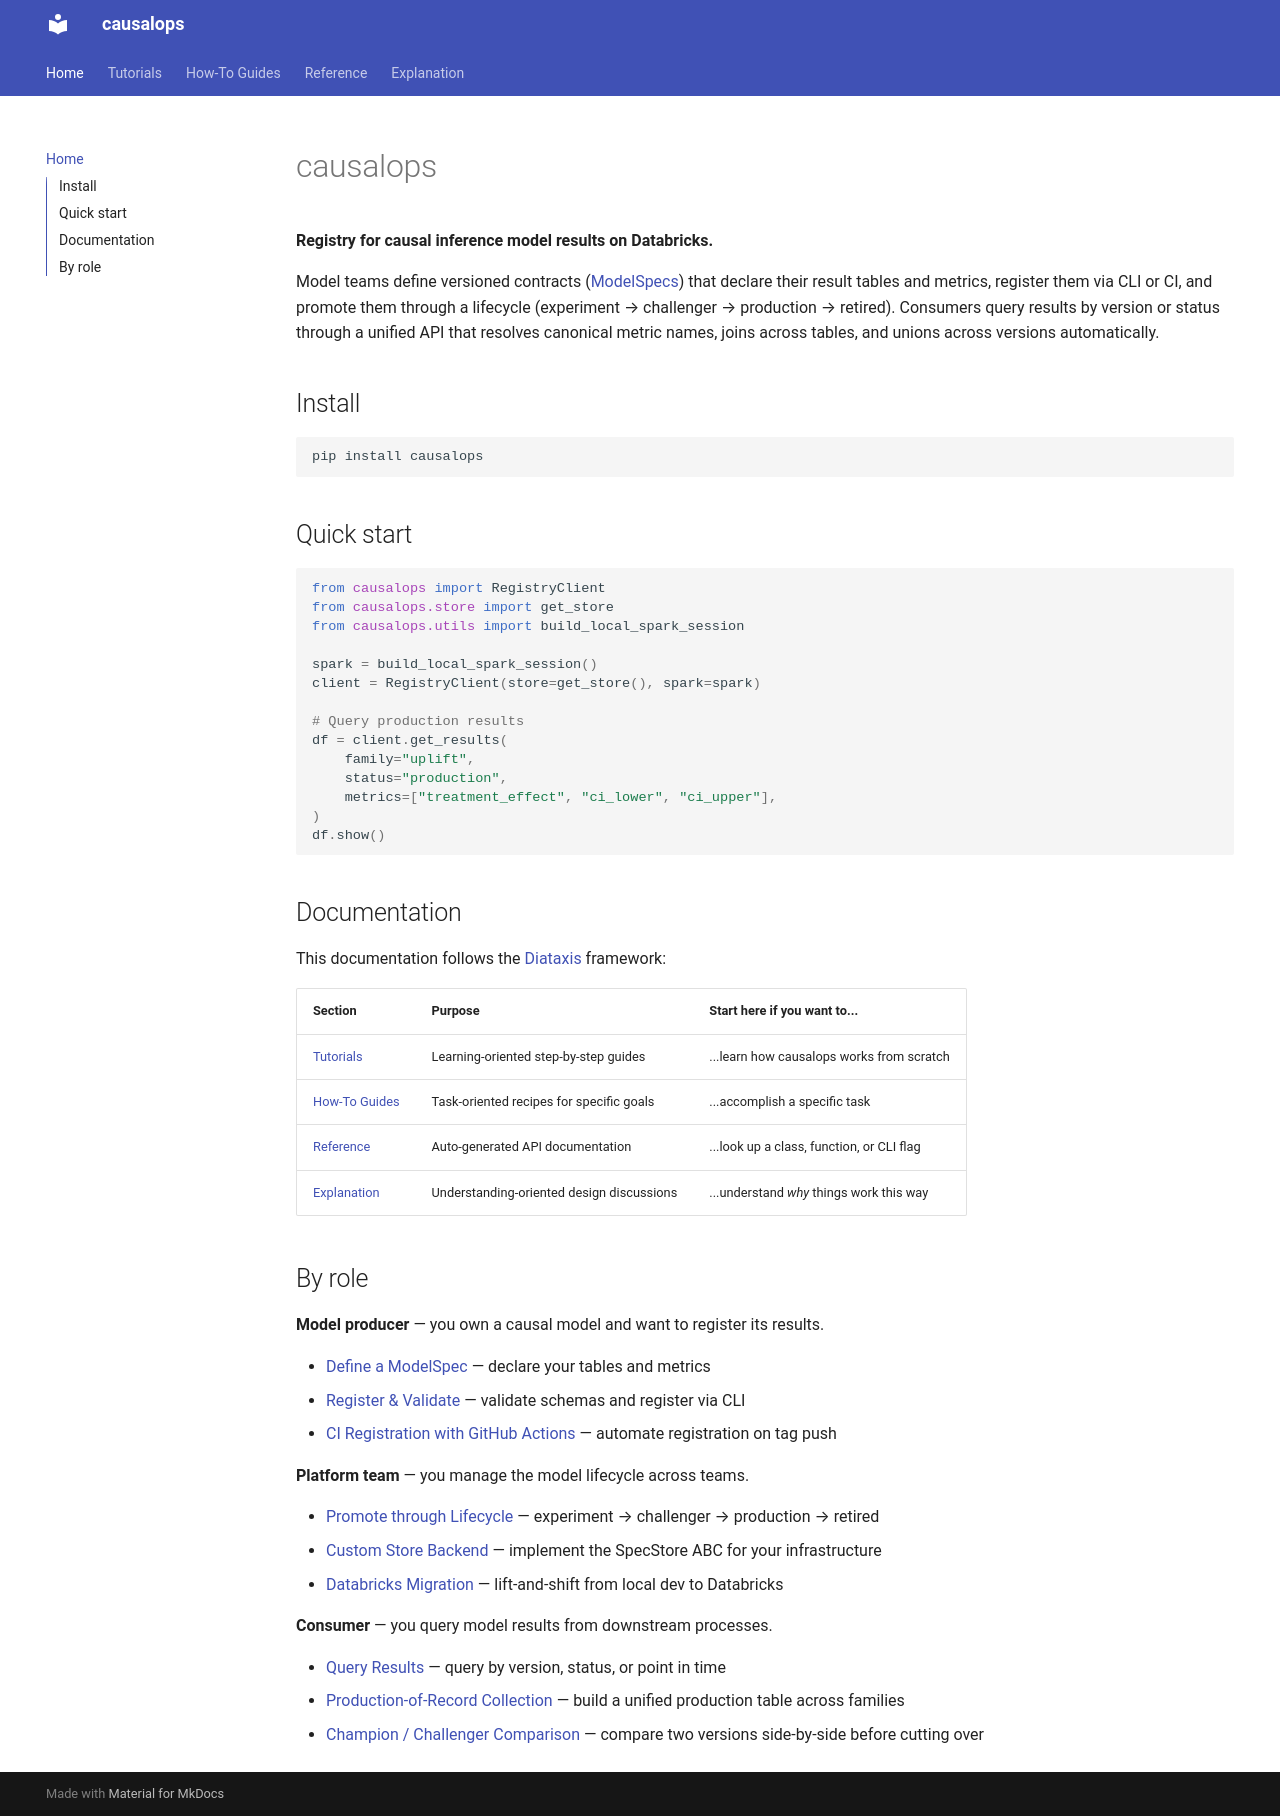

repository: ddoyled/causalops · page: index.html · generator: mkdocs

# causalops

**Registry for causal inference model results on Databricks.**

Model teams define versioned contracts ([ModelSpecs](reference/spec.md)) that declare their result tables and metrics, register them via CLI or CI, and promote them through a lifecycle (experiment → challenger → production → retired). Consumers query results by version or status through a unified API that resolves canonical metric names, joins across tables, and unions across versions automatically.

## Install

```bash
pip install causalops
```

## Quick start

```python
from causalops import RegistryClient
from causalops.store import get_store
from causalops.utils import build_local_spark_session

spark = build_local_spark_session()
client = RegistryClient(store=get_store(), spark=spark)

# Query production results
df = client.get_results(
    family="uplift",
    status="production",
    metrics=["treatment_effect", "ci_lower", "ci_upper"],
)
df.show()
```

## Documentation

This documentation follows the [Diataxis](https://diataxis.fr/) framework:

| Section | Purpose | Start here if you want to... |
|---|---|---|
| [Tutorials](tutorials/index.md) | Learning-oriented step-by-step guides | ...learn how causalops works from scratch |
| [How-To Guides](how-to/index.md) | Task-oriented recipes for specific goals | ...accomplish a specific task |
| [Reference](reference/index.md) | Auto-generated API documentation | ...look up a class, function, or CLI flag |
| [Explanation](explanation/index.md) | Understanding-oriented design discussions | ...understand *why* things work this way |

## By role

**Model producer** — you own a causal model and want to register its results.

- [Define a ModelSpec](tutorials/define-a-model-spec.md) — declare your tables and metrics
- [Register & Validate](tutorials/register-and-validate.md) — validate schemas and register via CLI
- [CI Registration with GitHub Actions](how-to/ci-registration.md) — automate registration on tag push

**Platform team** — you manage the model lifecycle across teams.

- [Promote through Lifecycle](tutorials/promote-lifecycle.md) — experiment → challenger → production → retired
- [Custom Store Backend](how-to/custom-store-backend.md) — implement the SpecStore ABC for your infrastructure
- [Databricks Migration](how-to/databricks-migration.md) — lift-and-shift from local dev to Databricks

**Consumer** — you query model results from downstream processes.

- [Query Results](tutorials/query-results.md) — query by version, status, or point in time
- [Production-of-Record Collection](how-to/production-of-record.md) — build a unified production table across families
- [Champion / Challenger Comparison](how-to/multi-version-comparison.md) — compare two versions side-by-side before cutting over
